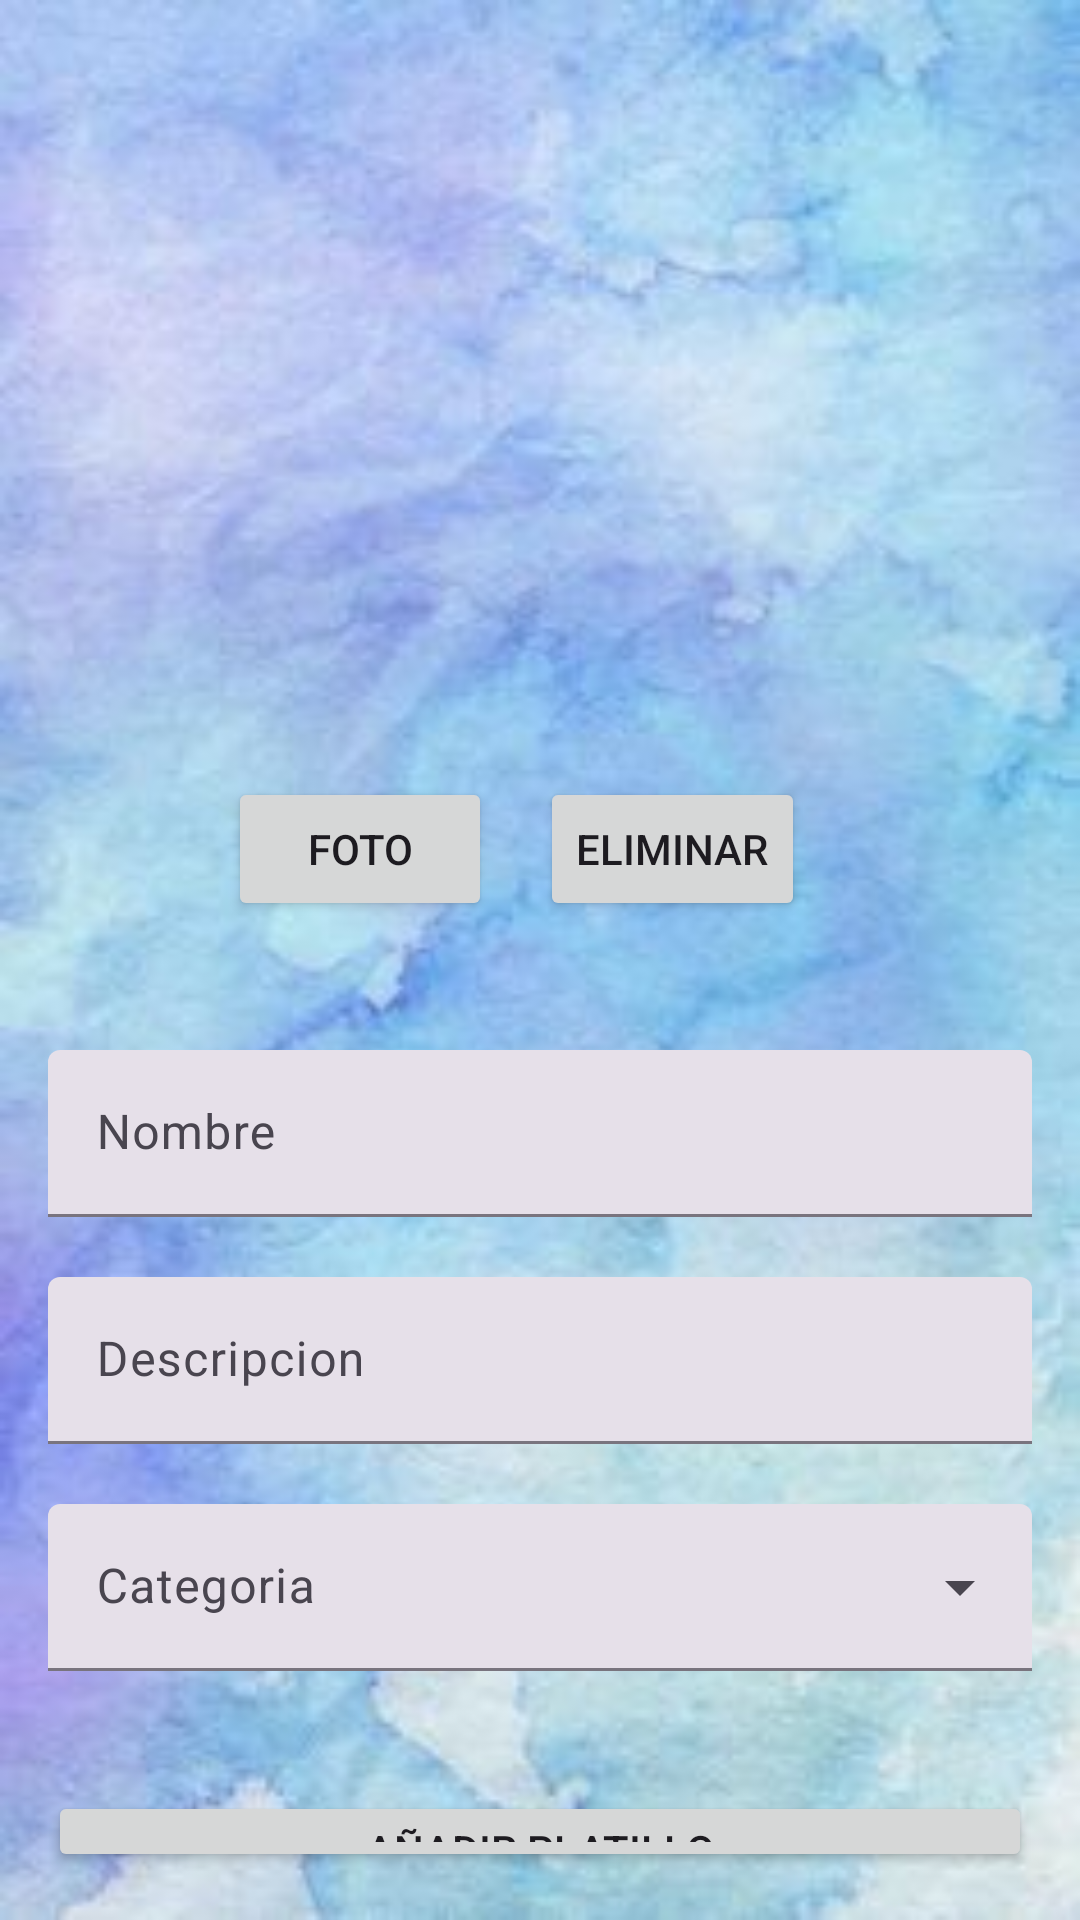

Write the Android layout XML for this screen, with the resource values it uses.
<!-- AndroidManifest.xml: application theme Base.Theme.PaqtaFood -->
<!-- res/layout/fragment_form_dishes.xml -->
<?xml version="1.0" encoding="utf-8"?>
<FrameLayout xmlns:android="http://schemas.android.com/apk/res/android"
    xmlns:tools="http://schemas.android.com/tools"
    android:layout_width="match_parent"
    android:layout_height="match_parent"
    xmlns:app="http://schemas.android.com/apk/res-auto"
    android:background="@drawable/bckgestor"
    tools:context=".screens.dishes.components.FormDishesFragment">

    <androidx.constraintlayout.widget.ConstraintLayout
        android:layout_width="match_parent"
        android:layout_height="match_parent">

        <LinearLayout
            android:layout_width="match_parent"
            android:layout_height="match_parent"
            android:layout_marginStart="16dp"
            android:layout_marginTop="16dp"
            android:layout_marginEnd="16dp"
            android:layout_marginBottom="16dp"
            android:orientation="vertical"
            app:layout_constraintBottom_toBottomOf="parent"
            app:layout_constraintEnd_toEndOf="parent"
            app:layout_constraintStart_toStartOf="parent"
            app:layout_constraintTop_toTopOf="parent">

            <Space
                android:layout_width="match_parent"
                android:layout_height="40dp" />

            <ImageView
                android:id="@+id/imagePlatillo"
                android:layout_width="match_parent"
                android:layout_height="200dp"
                android:src="@drawable/image_icon_124" />

            <LinearLayout
                android:layout_width="match_parent"
                android:layout_height="54dp"
                android:gravity="center"
                android:orientation="horizontal">

                <androidx.constraintlayout.widget.ConstraintLayout
                    android:layout_width="match_parent"
                    android:layout_height="match_parent"
                    android:layout_weight="1">

                    <Button
                        android:id="@+id/btnDeleteImage"
                        android:layout_width="wrap_content"
                        android:layout_height="48dp"
                        android:layout_weight="1"
                        android:text="ELIMINAR"
                        app:layout_constraintBottom_toBottomOf="parent"
                        app:layout_constraintEnd_toEndOf="parent"
                        app:layout_constraintHorizontal_bias="0.684"
                        app:layout_constraintStart_toStartOf="parent"
                        app:layout_constraintTop_toTopOf="parent" />

                    <Button
                        android:id="@+id/btnDialogImage"
                        android:layout_width="wrap_content"
                        android:layout_height="wrap_content"
                        android:layout_weight="1"
                        android:text="FOTO"
                        app:layout_constraintBottom_toBottomOf="parent"
                        app:layout_constraintEnd_toEndOf="parent"
                        app:layout_constraintHorizontal_bias="0.25"
                        app:layout_constraintStart_toStartOf="parent"
                        app:layout_constraintTop_toTopOf="parent" />
                </androidx.constraintlayout.widget.ConstraintLayout>

            </LinearLayout>

            <Space
                android:layout_width="match_parent"
                android:layout_height="40dp" />

            <com.google.android.material.textfield.TextInputLayout
                style="?attr/textInputFilledStyle"
                android:id="@+id/filledTextField"
                android:layout_width="match_parent"
                android:layout_height="wrap_content"
                android:layout_marginBottom="20dp"
                android:hint="Nombre">

                <com.google.android.material.textfield.TextInputEditText
                    android:id="@+id/edtTextNombre"
                    android:layout_width="match_parent"
                    android:layout_height="wrap_content"
                    />

            </com.google.android.material.textfield.TextInputLayout>

            <com.google.android.material.textfield.TextInputLayout
                style="?attr/textInputFilledStyle"
                android:id="@+id/filledTextField2"
                android:layout_width="match_parent"
                android:layout_height="wrap_content"
                android:hint="Descripcion"
                android:layout_marginBottom="20dp">

                <com.google.android.material.textfield.TextInputEditText
                    android:id="@+id/edtTextDescripcion"
                    android:layout_width="match_parent"
                    android:layout_height="wrap_content"
                    />

            </com.google.android.material.textfield.TextInputLayout>
















            <com.google.android.material.textfield.TextInputLayout
                style="@style/Widget.Material3.TextInputLayout.FilledBox.ExposedDropdownMenu"
                android:id="@+id/filledTextField3"
                android:layout_width="match_parent"
                android:layout_height="wrap_content"
                android:hint="Categoria">

                <AutoCompleteTextView
                    android:id="@+id/cmbCategoria"
                    android:layout_width="match_parent"
                    android:layout_height="wrap_content"
                    android:inputType="none"
                    />

            </com.google.android.material.textfield.TextInputLayout>


            <Space
                android:layout_width="match_parent"
                android:layout_height="40dp" />

            <Button
                android:id="@+id/btn_add"
                android:layout_width="match_parent"
                android:layout_height="wrap_content"
                android:text="AÑADIR PLATILLO" />

        </LinearLayout>
    </androidx.constraintlayout.widget.ConstraintLayout>

</FrameLayout>
<!-- resources referenced by this layout -->
<resources>
  <!-- drawable bckgestor: jpg bitmap (drawable, 15102 bytes) -->
  <style name="Base.Theme.PaqtaFood" parent="Theme.Material3.DayNight.NoActionBar">
          <item name="colorPrimary">@color/md_theme_light_primary</item>
          <item name="colorOnPrimary">@color/md_theme_light_onPrimary</item>
          <item name="colorPrimaryContainer">@color/md_theme_light_primaryContainer</item>
          <item name="colorOnPrimaryContainer">@color/md_theme_light_onPrimaryContainer</item>
          <item name="colorSecondary">@color/md_theme_light_secondary</item>
          <item name="colorOnSecondary">@color/md_theme_light_onSecondary</item>
          <item name="colorSecondaryContainer">@color/md_theme_light_secondaryContainer</item>
          <item name="colorOnSecondaryContainer">@color/md_theme_light_onSecondaryContainer</item>
          <item name="colorTertiary">@color/md_theme_light_tertiary</item>
          <item name="colorOnTertiary">@color/md_theme_light_onTertiary</item>
          <item name="colorTertiaryContainer">@color/md_theme_light_tertiaryContainer</item>
          <item name="colorOnTertiaryContainer">@color/md_theme_light_onTertiaryContainer</item>
          <item name="colorError">@color/md_theme_light_error</item>
          <item name="colorOnError">@color/md_theme_light_onError</item>
          <item name="colorErrorContainer">@color/md_theme_light_errorContainer</item>
          <item name="colorOnErrorContainer">@color/md_theme_light_onErrorContainer</item>
          <item name="colorOutline">@color/md_theme_light_outline</item>
          <item name="android:colorBackground">@color/md_theme_light_background</item>
          <item name="colorOnBackground">@color/md_theme_light_onBackground</item>
          <item name="colorSurface">@color/md_theme_light_surface</item>
          <item name="colorOnSurface">@color/md_theme_light_onSurface</item>
          <item name="colorSurfaceVariant">@color/md_theme_light_surfaceVariant</item>
          <item name="colorOnSurfaceVariant">@color/md_theme_light_onSurfaceVariant</item>
          <item name="colorSurfaceInverse">@color/md_theme_light_inverseSurface</item>
          <item name="colorOnSurfaceInverse">@color/md_theme_light_inverseOnSurface</item>
          <item name="colorPrimaryInverse">@color/md_theme_light_inversePrimary</item>
          
          <item name="android:statusBarColor">?attr/colorPrimaryVariant</item>
      </style>
  <color name="md_theme_light_primary">#6750A4</color>
  <color name="md_theme_light_onPrimary">#FFFFFF</color>
  <color name="md_theme_light_primaryContainer">#EADDFF</color>
  <color name="md_theme_light_onPrimaryContainer">#21005D</color>
  <color name="md_theme_light_secondary">#625B71</color>
  <color name="md_theme_light_onSecondary">#FFFFFF</color>
  <color name="md_theme_light_secondaryContainer">#E8DEF8</color>
  <color name="md_theme_light_onSecondaryContainer">#1D192B</color>
  <color name="md_theme_light_tertiary">#7D5260</color>
  <color name="md_theme_light_onTertiary">#FFFFFF</color>
  <color name="md_theme_light_tertiaryContainer">#FFD8E4</color>
  <color name="md_theme_light_onTertiaryContainer">#31111D</color>
  <color name="md_theme_light_error">#B3261E</color>
  <color name="md_theme_light_onError">#FFFFFF</color>
  <color name="md_theme_light_errorContainer">#F9DEDC</color>
  <color name="md_theme_light_onErrorContainer">#410E0B</color>
  <color name="md_theme_light_outline">#79747E</color>
  <color name="md_theme_light_background">#FFFBFE</color>
  <color name="md_theme_light_onBackground">#1C1B1F</color>
  <color name="md_theme_light_surface">#FFFBFE</color>
  <color name="md_theme_light_onSurface">#1C1B1F</color>
  <color name="md_theme_light_surfaceVariant">#E7E0EC</color>
  <color name="md_theme_light_onSurfaceVariant">#49454F</color>
  <color name="md_theme_light_inverseSurface">#313033</color>
  <color name="md_theme_light_inverseOnSurface">#F4EFF4</color>
  <color name="md_theme_light_inversePrimary">#D0BCFF</color>
</resources>
